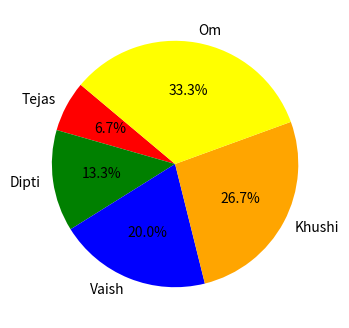

Here is the Python script that generated this plot:
import matplotlib.pyplot as plt


# 1st Wway
# sno = [1,2,3,4,5]
# labels = ["Tejas", "Dipti", "Vaish","Khushi", "Om"]
# colors = ["royalblue", "lightgreen", "red", "yellow" , "green"]

# plt.figure(figsize=(4,4))
# plt.pie(sno, labels=labels, colors=colors, startangle=140, autopct="%1.1f%%")



# 2nd Way
sno = [1,2,3,4,5]
labels = ["Tejas", "Dipti", "Vaish","Khushi", "Om"]

plt.figure(figsize=(4,4))
plt.pie(sno, labels=labels, colors=["red", "green", "blue", "orange", "yellow"], startangle=140, autopct="%1.1f%%")

plt.show()